Run: headless pygame with SDL's dummy video driver; simulated clock (each Clock.tick advances the game by its frame time, no real sleeping); random seed 0; keys injected as events and as key.get_pressed() state; mouse plan: one left click at the window centre at the start of phase 2, then a move to the lower-right quarter at the start of phase 3.
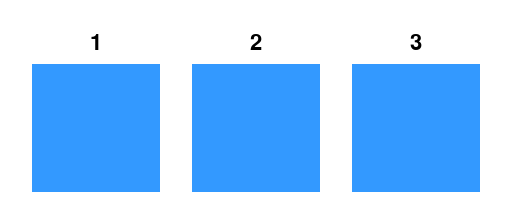
Frame 1 of 4 · flips 1–60 · no input
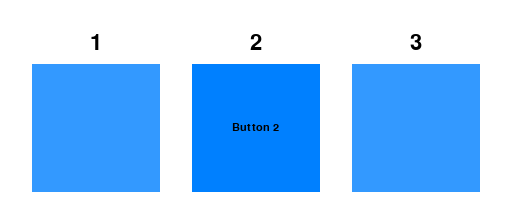
Frame 2 of 4 · flips 61–180 · clicked the window centre · tapped SPACE, RETURN · held RIGHT (→), D
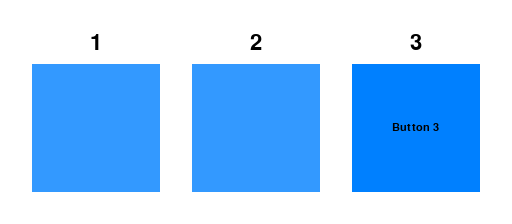
Frame 3 of 4 · flips 181–300 · moved the mouse to the lower-right quarter · held DOWN (↓), S
Frame 4 of 4 · flips 301–420 · held LEFT (←), A, UP (↑), W · screen unchanged from frame 3, image omitted

The pygame program that drew these frames:

import pygame
from pygame.locals import *

class Button(object):
    def __init__(self, rect, colors, font, text, on_click, *args):
        self.rect = rect
        self.colors = colors
        self.text_surf = font.render(text, True, colors["text"])
        dims = self.text_surf.get_size()
        self.text_pos = (
            self.rect.centerx - dims[0] / 2,
            self.rect.centery - dims[1] / 2)
        self.on_click = on_click
        self.args = args
        self.state = "default"

    def handle_event(self, event):
        if self.state == "disabled":
            return
        self.state = "default"
        mpos = pygame.mouse.get_pos()
        if self.rect.collidepoint(mpos):
            self.state = "hovered"
        if self.state == "hovered":
            if event.type == MOUSEBUTTONDOWN and event.button == 1:
                self.state = "clicked"
                self.on_click(*self.args)
        if event.type == MOUSEBUTTONUP:
            self.state = "default"

    def draw(self, surface):
        pygame.draw.rect(surface, self.colors[self.state], self.rect)
        if self.state == "hovered":
            surface.blit(self.text_surf, self.text_pos)
class Font(object):
    def __init__(self, colors, font, text, pos):
        self.colors = colors
        self.text_surface = font.render(text, True, colors["text"])
        dims = self.text_surface.get_size()
        self.text_post = pos
    def draw(self, surface):
        surface.blit(self.text_surface, self.text_post)



if __name__ == "__main__":
    def foo():
        print("bar")

    pygame.init()

    screen = pygame.display.set_mode((512, 224))
    font = pygame.font.Font(None, 16)
    font2 = pygame.font.Font(None, 32)
    h = font.get_height()

    colors = {
        "default": (51, 153, 255),
        "hovered": (0, 128, 255),
        "clicked": (0, 102, 204),
        "disabled": (128, 128, 128),
        "text": (0, 0, 0)}

    buttons = [
        Button(pygame.Rect(32, 64, 128, 128), colors, font, "Button 1", foo),
        Button(pygame.Rect(192, 64, 128, 128), colors, font, "Button 2", foo),
        Button(pygame.Rect(352, 64, 128, 128), colors, font, "Button 3", foo)]

    text = [
        Font(colors, font2, "1", (90, 32)),
        Font(colors, font2, "2", (250, 32)),
        Font(colors, font2, "3", (410, 32))
    ]

    while True:
        e = pygame.event.poll()
        if e.type == QUIT:
            break
        elif e.type == KEYDOWN:
            if e.key == K_ESCAPE:
                break

        for b in buttons:
            b.handle_event(e)

        screen.fill((255, 255, 255))
        for b in buttons:
            b.draw(screen)
        for f in text:
            f.draw(screen)

        pygame.display.flip()

    pygame.quit()
